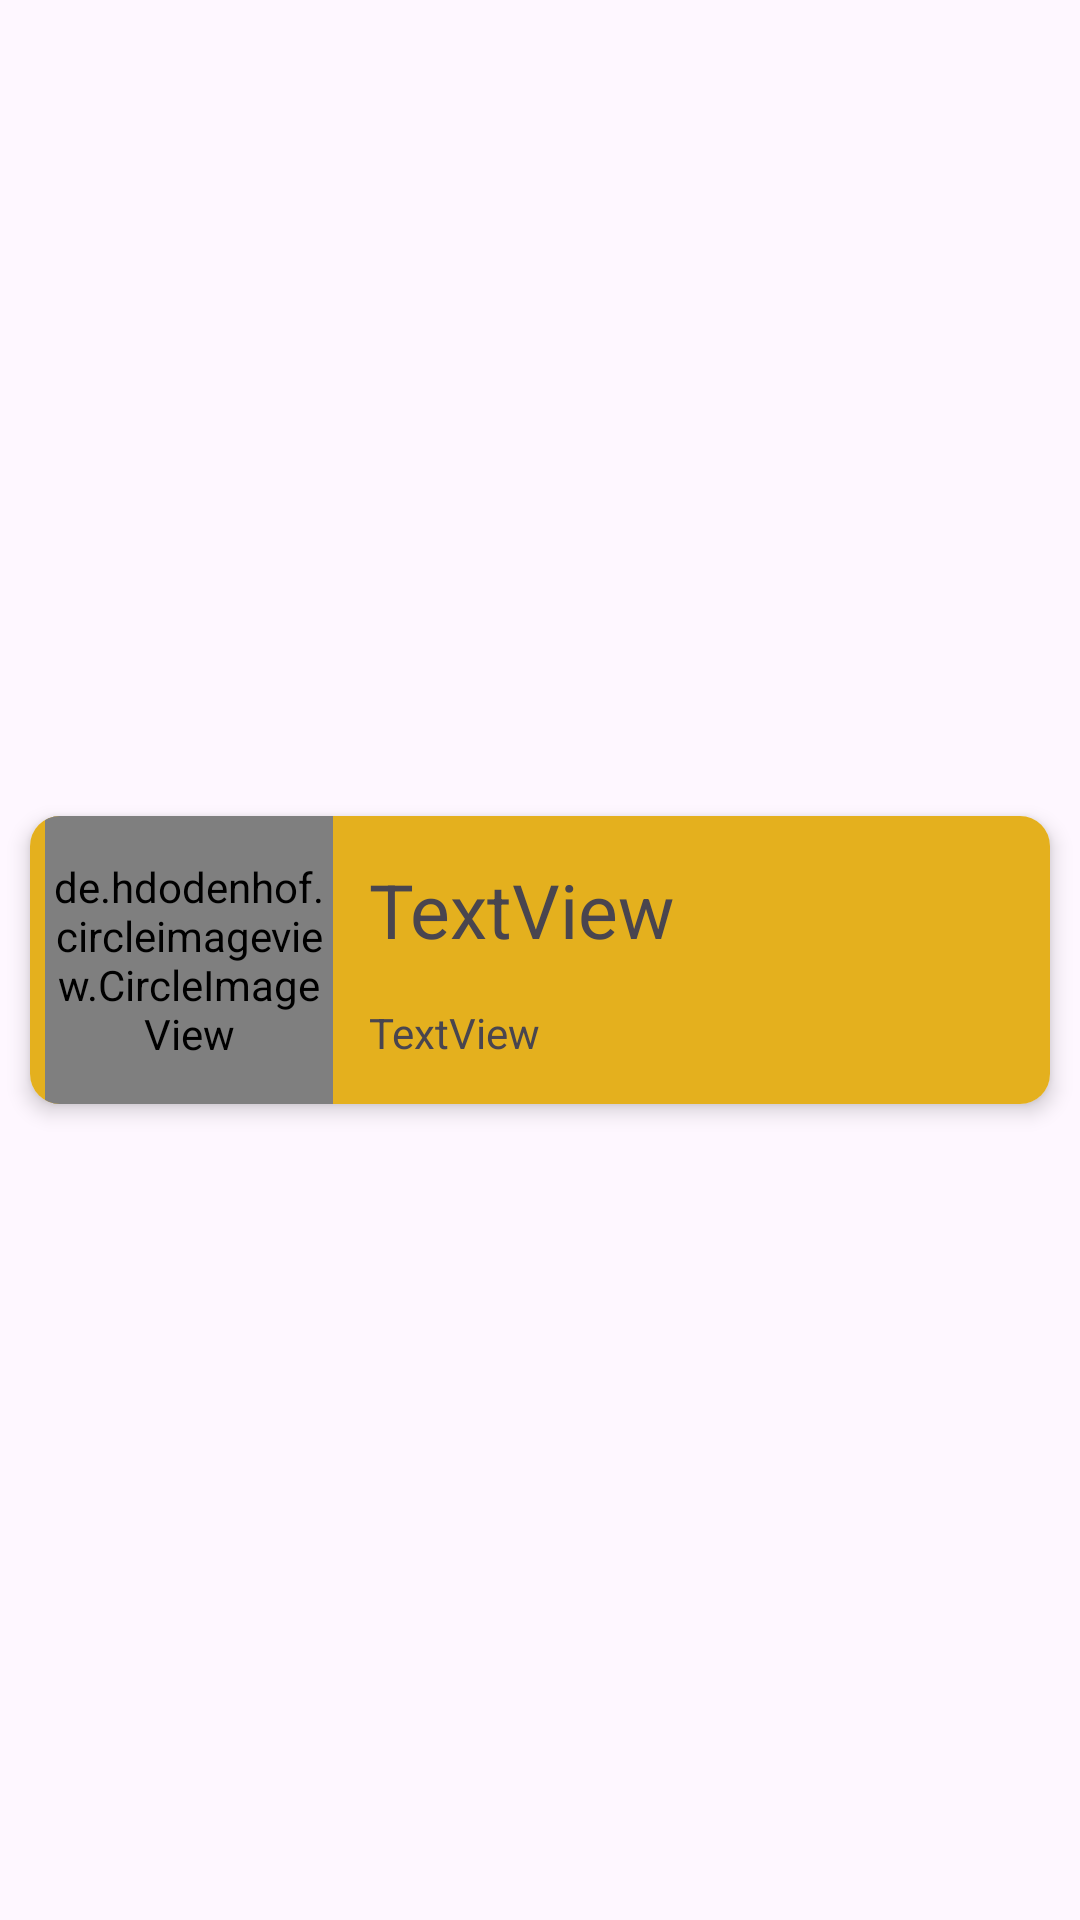

Android layout source for this screen:
<!-- AndroidManifest.xml: application theme Theme.AlisonXMLDemo -->
<!-- res/layout/card_design.xml -->
<?xml version="1.0" encoding="utf-8"?>
<androidx.constraintlayout.widget.ConstraintLayout xmlns:android="http://schemas.android.com/apk/res/android"
    xmlns:app="http://schemas.android.com/apk/res-auto"
    xmlns:tools="http://schemas.android.com/tools"
    android:layout_width="match_parent"
    android:layout_height="wrap_content">


    <androidx.cardview.widget.CardView
        android:id="@+id/cardView"
        android:layout_width="match_parent"
        android:layout_height="wrap_content"
        android:layout_marginStart="10dp"
        android:layout_marginTop="6dp"
        android:layout_marginEnd="10dp"
        android:layout_marginBottom="6dp"
        app:cardCornerRadius="10dp"
        app:cardElevation="4dp"
        app:layout_constraintBottom_toBottomOf="parent"
        app:layout_constraintEnd_toEndOf="parent"
        app:layout_constraintStart_toStartOf="parent"
        app:layout_constraintTop_toTopOf="parent">

        <androidx.constraintlayout.widget.ConstraintLayout
            android:layout_width="match_parent"
            android:layout_height="wrap_content"
            android:background="#89620F"
            android:backgroundTint="#E4B01E">

            <de.hdodenhof.circleimageview.CircleImageView
                android:id="@+id/imageView"
                android:layout_width="96dp"
                android:layout_height="96dp"
                android:layout_marginStart="5dp"
                android:src="@drawable/uk"
                app:civ_border_color="#FF000000"
                app:civ_border_width="2dp"

                app:layout_constraintBottom_toBottomOf="parent"
                app:layout_constraintStart_toStartOf="parent"
                app:layout_constraintTop_toTopOf="parent"
                app:layout_constraintVertical_bias="0.5"

                />

            <TextView
                android:id="@+id/textViewCountryName"
                android:layout_width="wrap_content"
                android:layout_height="wrap_content"
                android:text="TextView"
                android:textSize="25sp"
                android:layout_marginStart="12dp"
                app:layout_constraintBottom_toTopOf="@+id/detailsTextView"
                app:layout_constraintStart_toEndOf="@+id/imageView"
                app:layout_constraintTop_toTopOf="parent"
                app:layout_constraintVertical_bias="0.5" />

            <TextView
                android:id="@+id/detailsTextView"
                android:layout_width="wrap_content"
                android:layout_height="wrap_content"
                android:backgroundTint="#AD8819"
                android:text="TextView"
                android:layout_marginStart="12dp"
                app:layout_constraintTop_toBottomOf="@+id/textViewCountryName"
                app:layout_constraintBottom_toBottomOf="parent"
                app:layout_constraintStart_toEndOf="@+id/imageView" />

        </androidx.constraintlayout.widget.ConstraintLayout>
    </androidx.cardview.widget.CardView>
</androidx.constraintlayout.widget.ConstraintLayout>
<!-- resources referenced by this layout -->
<resources>
  <!-- drawable uk: webp bitmap (drawable, 7480 bytes) -->
  <style name="Theme.AlisonXMLDemo" parent="Base.Theme.AlisonXMLDemo" />
  <style name="Base.Theme.AlisonXMLDemo" parent="Theme.Material3.DayNight.NoActionBar">
          
          
      </style>
</resources>
